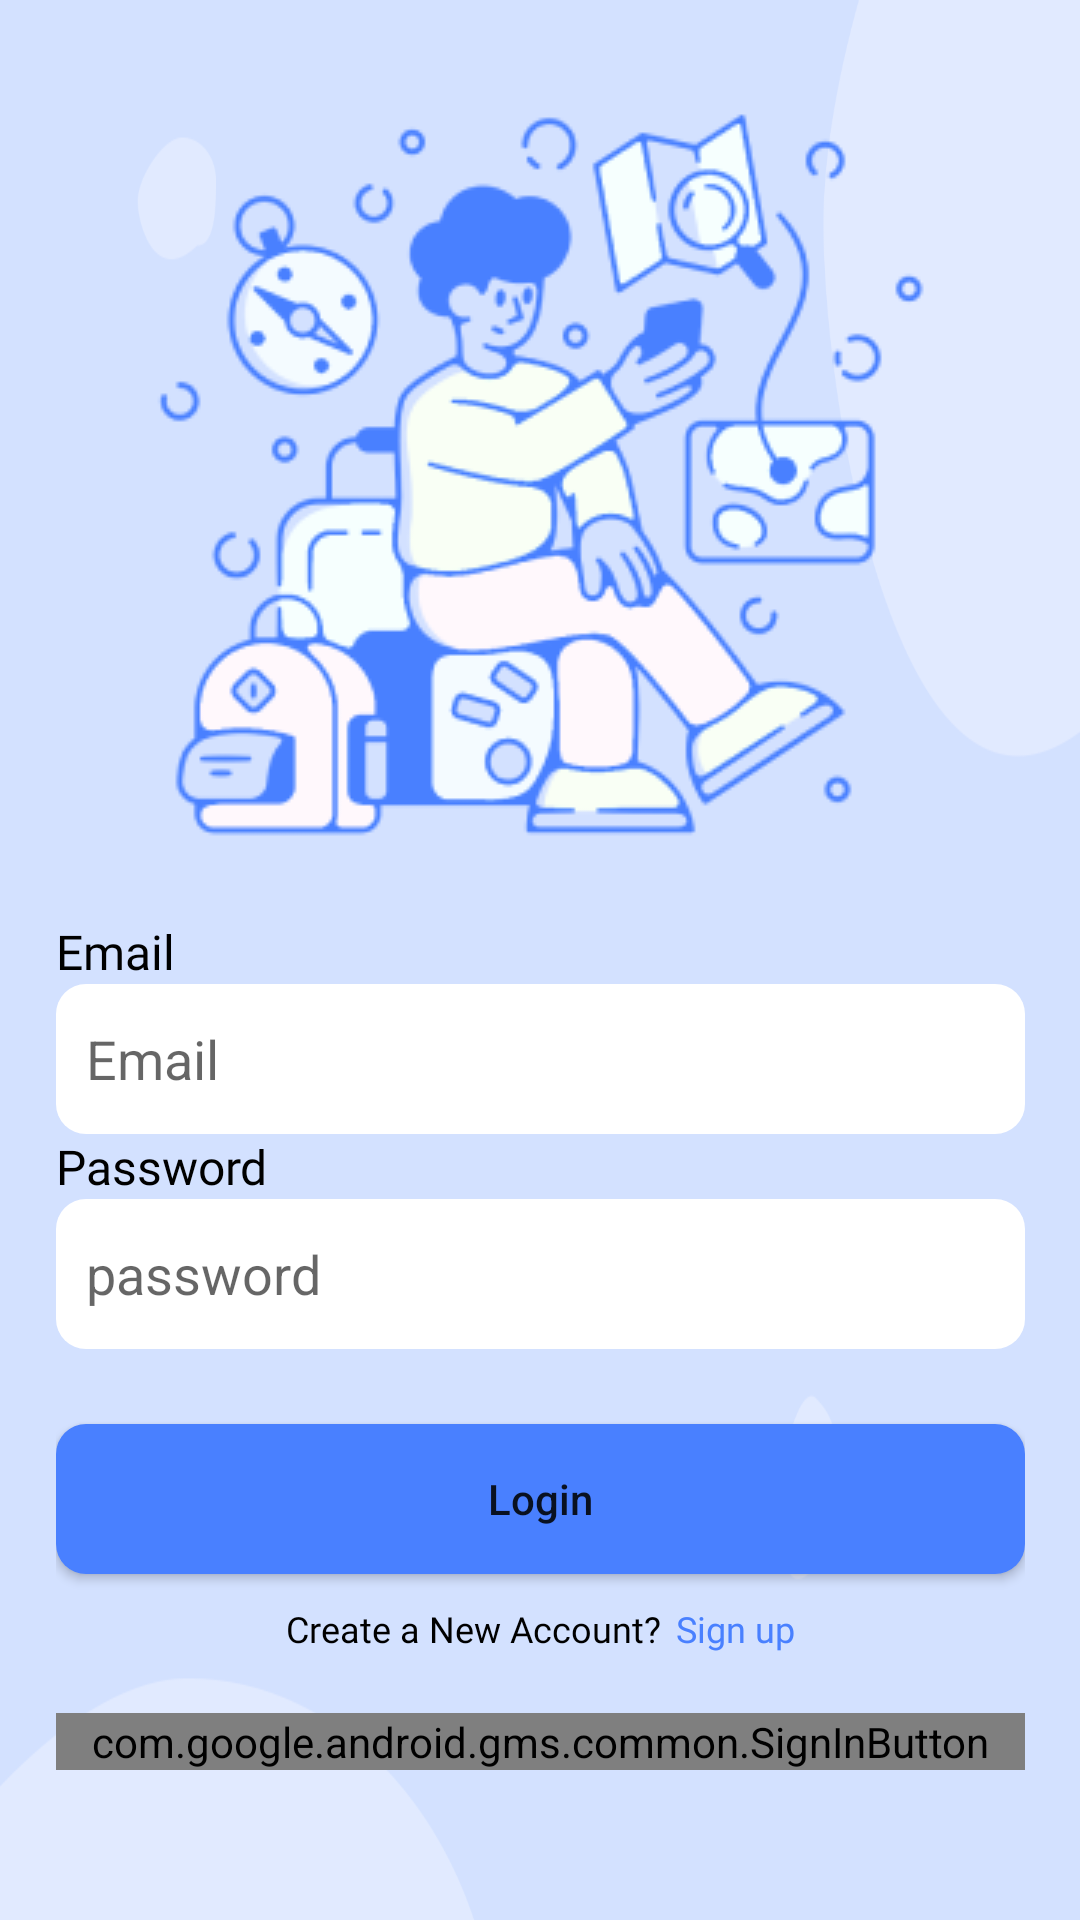

Layout XML and referenced resources for this Android screen:
<!-- AndroidManifest.xml: activity theme Theme.AppCompat.Light.NoActionBar -->
<!-- res/layout/activity_login.xml -->
<?xml version="1.0" encoding="utf-8"?>
<androidx.constraintlayout.widget.ConstraintLayout xmlns:android="http://schemas.android.com/apk/res/android"
    xmlns:app="http://schemas.android.com/apk/res-auto"
    xmlns:tools="http://schemas.android.com/tools"
    android:layout_width="match_parent"
    android:layout_height="match_parent"
    tools:context=".LoginActivity"
    android:background="@drawable/background">

    <ImageView
        android:id="@+id/imageView"
        android:layout_width="wrap_content"
        android:layout_height="wrap_content"
        android:layout_marginTop="8dp"
        android:src="@drawable/trip"
        app:layout_constraintBottom_toBottomOf="parent"
        app:layout_constraintEnd_toEndOf="parent"
        app:layout_constraintStart_toStartOf="parent"
        app:layout_constraintTop_toTopOf="parent"
        app:layout_constraintVertical_bias="0.004" />

    <LinearLayout
        android:id="@+id/linearLayout"
        android:layout_width="355dp"
        android:layout_height="400dp"
        android:orientation="vertical"
        android:paddingLeft="16dp"
        android:paddingRight="16dp"
        app:layout_constraintBottom_toBottomOf="parent"
        app:layout_constraintEnd_toEndOf="parent"
        app:layout_constraintStart_toStartOf="parent"
        app:layout_constraintTop_toBottomOf="@+id/imageView"
        app:layout_constraintVertical_bias="0.0">

        <TextView
            android:layout_width="wrap_content"
            android:layout_height="wrap_content"
            android:fontFamily="@font/poppins_medium"
            android:text="Email"
            android:textColor="@color/black"
            android:textSize="16sp" />

        <EditText
            android:id="@+id/email1"
            android:layout_width="match_parent"
            android:layout_height="50dp"
            android:background="@drawable/inputshape"
            android:hint="Email"
            android:paddingLeft="10dp"
            tools:layout_editor_absoluteX="53dp"
            tools:layout_editor_absoluteY="445dp" />

        <TextView
            android:layout_width="wrap_content"
            android:layout_height="wrap_content"
            android:fontFamily="@font/poppins_medium"
            android:text="Password"
            android:textColor="@color/black"
            android:textSize="16sp" />

        <EditText
            android:id="@+id/password1"
            android:layout_width="match_parent"
            android:layout_height="50dp"
            android:background="@drawable/inputshape"
            android:hint="password"
            android:inputType="textPassword"
            android:paddingLeft="10dp"
            tools:layout_editor_absoluteX="53dp"
            tools:layout_editor_absoluteY="445dp" />

        <Button
            android:id="@+id/btnLogin"
            android:layout_width="match_parent"
            android:layout_height="50dp"
            android:layout_marginTop="25dp"
            android:background="@drawable/buttonshape"
            android:text="Login"
            android:textAllCaps="false" />

        <LinearLayout
            android:layout_width="match_parent"
            android:layout_height="wrap_content"
            android:gravity="center"
            android:orientation="horizontal"
            android:paddingTop="10dp">

            <TextView
                android:layout_width="wrap_content"
                android:layout_height="wrap_content"
                android:fontFamily="@font/poppins_medium"
                android:text="Create a New Account?"
                android:textColor="@color/black"
                android:textSize="12sp" />

            <TextView
                android:id="@+id/tvSignUp"
                android:layout_width="wrap_content"
                android:layout_height="wrap_content"
                android:layout_marginLeft="5dp"
                android:fontFamily="@font/poppins_bold"
                android:text="Sign up"
                android:textColor="@color/blue_primary"
                android:textSize="12sp" />

        </LinearLayout>
        <com.google.android.gms.common.SignInButton
            android:id="@+id/btngoogle"
            android:layout_width="match_parent"
            android:layout_height="wrap_content"
            android:layout_marginTop="20dp" />
    </LinearLayout>



</androidx.constraintlayout.widget.ConstraintLayout>
<!-- resources referenced by this layout -->
<resources>
  <color name="black">#FF000000</color>
  <color name="blue_primary">#4980FF</color>
  <!-- drawable background: png bitmap (drawable-v24, 17470 bytes) -->
  <!-- drawable buttonshape (drawable) -->
  <?xml version="1.0" encoding="utf-8"?>
  <shape android:shape="rectangle" xmlns:android="http://schemas.android.com/apk/res/android">
      <solid android:color="@color/blue_primary"/>
      <corners android:radius="10dp"/>
  </shape>
  <!-- drawable inputshape (drawable) -->
  <?xml version="1.0" encoding="utf-8"?>
  <shape android:shape="rectangle" xmlns:android="http://schemas.android.com/apk/res/android">
      <solid android:color="@color/white"/>
      <corners android:radius="10dp"/>
  </shape>
  <!-- drawable trip: png bitmap (drawable-v24, 41939 bytes) -->
  <color name="white">#FFFFFFFF</color>
</resources>
